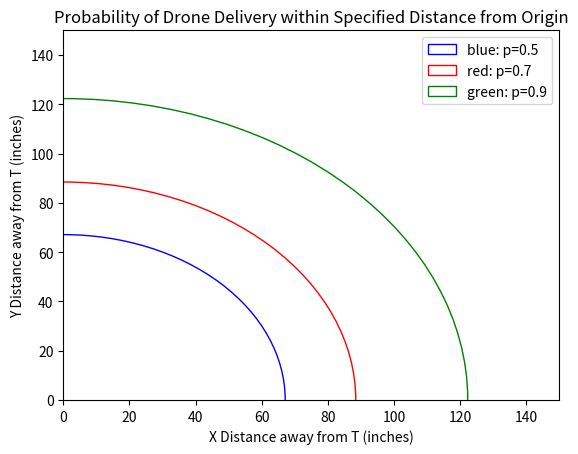

The matplotlib source for this figure:
# circles for q3.

import matplotlib.pyplot as plt
import math
import numpy as np

tau = 57
a = 1 / tau

# x axis values
x = []
for i in range(0, 350):
    x.append(i)

figure, axes = plt.subplots()

# takes probability and returns distance
def inverse(p):
    x = (-2) * np.log(1 - p) / math.pow(a, 2)
    return math.sqrt(x)

Drawing_uncolored_circle1 = plt.Circle( (0, 0),
                                      inverse(0.5),
                                      fill = False,
                                        color="blue")

Drawing_uncolored_circle2 = plt.Circle( (0, 0),
                                      inverse(0.7),
                                      fill = False,
                                        color="red")


Drawing_uncolored_circle3 = plt.Circle( (0, 0),
                                      inverse(0.9),
                                      fill = False,
                                        color="green")

max_dist = 150
plt.xlim([0, max_dist])
plt.ylim([0, max_dist])



axes.legend([Drawing_uncolored_circle1, Drawing_uncolored_circle2, Drawing_uncolored_circle3], ['blue: p=0.5', 'red: p=0.7', 'green: p=0.9'])
# axes.set_aspect( 1 )
axes.add_artist( Drawing_uncolored_circle1 )
axes.add_artist( Drawing_uncolored_circle2 )
axes.add_artist( Drawing_uncolored_circle3 )

print(inverse(0.5))
plt.title( 'Probability of Drone Delivery within Specified Distance from Origin' )
plt.xlabel('X Distance away from T (inches)')
plt.ylabel('Y Distance away from T (inches)')

plt.show()
